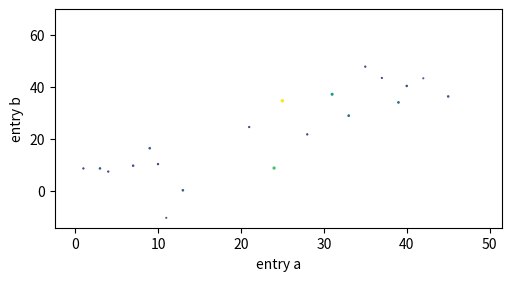

Here is the Python script that generated this plot:
import matplotlib.pyplot as plt
import numpy as np

np.random.seed(16680801)
data = {'a': np.arange(50),
        'c': np.random.randint(0, 50, 50),
        'd': np.random.randn(50)}
data['b'] = data['a'] + 10 * np.random.randn(50)
data['c'] = np.abs(data['d']) * 100

fig, ax = plt.subplots(figsize=(5, 2.7), layout='constrained')
ax.scatter('a', 'b', c='c', s='d', data=data)
ax.set_xlabel('entry a')
ax.set_ylabel('entry b')
plt.show()